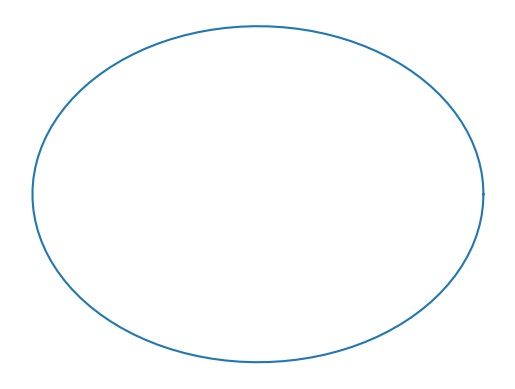
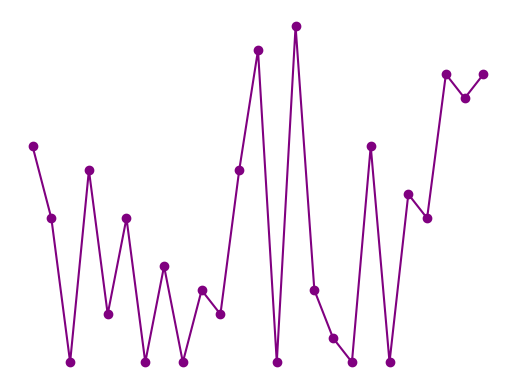
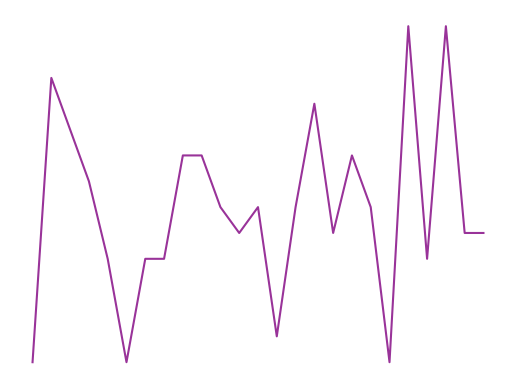
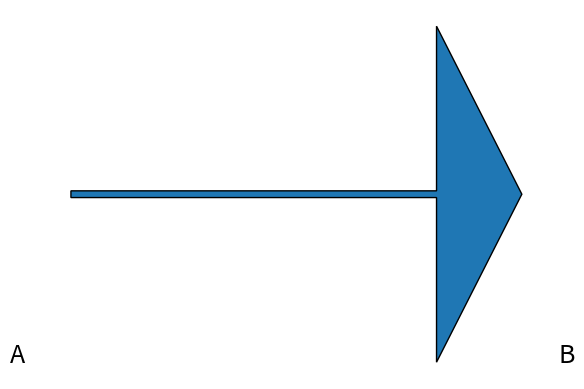

Reproduce these figures in Python, in order.
import matplotlib.pyplot as plt
import numpy as np


an = np.linspace(0,2*np.pi,100)
plt.figure()
plt.plot(3*np.cos(an),3*np.sin(an))
plt.box()
plt.axis(False)
plt.show()


plt.figure()
plt.plot(np.arange(25),np.random.randint(45,60,25),'o-',color='purple')
plt.box()
plt.axis(False)
plt.show()



plt.figure()
plt.plot(np.arange(25),np.random.randint(45,60,25),color='purple',alpha = 0.8)
plt.box()
plt.axis(False)
plt.show()



plt.figure()
plt.arrow(0.3,0.4,0.3,0,head_width=0.05,head_length=0.07)
plt.text(0.25,0.375,'A',fontsize=18)
plt.text(0.7,0.375,'B',fontsize=18)
plt.box()
plt.axis(False)
plt.show()

